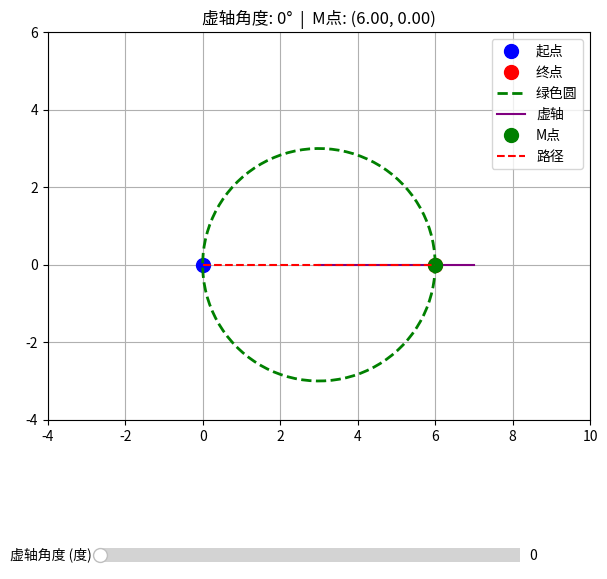

Generate this figure with matplotlib:
import numpy as np
import matplotlib.pyplot as plt
from matplotlib.widgets import Slider

# 固定参数
S = np.array([0.0, 0.0])   # 起点
E = np.array([6.0, 0.0])   # 终点
O = (S + E) / 2            # 绿色圆圆心
R = 3.0                    # 绿色圆半径

# 创建图形
fig, ax = plt.subplots(figsize=(7, 7))
plt.subplots_adjust(bottom=0.2)
ax.set_xlim(-4, 10)
ax.set_ylim(-4, 6)
ax.set_aspect('equal')
ax.grid(True)
ax.set_title("Circle Walker - 拖动滑块旋转虚轴")

# 固定元素：起点、终点、绿色圆
ax.plot(S[0], S[1], 'bo', markersize=10, label='起点')
ax.plot(E[0], E[1], 'ro', markersize=10, label='终点')

theta_circle = np.linspace(0, 2*np.pi, 100)
circle_x = O[0] + R * np.cos(theta_circle)
circle_y = O[1] + R * np.sin(theta_circle)
ax.plot(circle_x, circle_y, 'g--', linewidth=2, label='绿色圆')

# 动态元素（后面会更新）
virtual_axis_line, = ax.plot([], [], 'purple', linewidth=1.5, label='虚轴')
m_point, = ax.plot([], [], 'go', markersize=10, label='M点')
path_line, = ax.plot([], [], 'r--', linewidth=1.5, label='路径')

ax.legend(loc='upper right')

# 创建滑块
ax_slider = plt.axes([0.2, 0.05, 0.6, 0.04])
slider = Slider(ax_slider, '虚轴角度 (度)', 0, 360, valinit=0, valstep=1)

# 更新函数
def update(angle_deg):
    angle_rad = np.radians(angle_deg)
    direction = np.array([np.cos(angle_rad), np.sin(angle_rad)])
    M = O + R * direction
    
    # 虚轴（从圆心向外延伸）
    axis_end = O + 4 * direction
    virtual_axis_line.set_data([O[0], axis_end[0]], [O[1], axis_end[1]])
    
    m_point.set_data([M[0]], [M[1]])
    path_line.set_data([S[0], M[0], E[0]], [S[1], M[1], E[1]])
    
    ax.set_title(f'虚轴角度: {angle_deg:.0f}°  |  M点: ({M[0]:.2f}, {M[1]:.2f})')
    
    return virtual_axis_line, m_point, path_line

slider.on_changed(update)
update(0)

plt.show()
